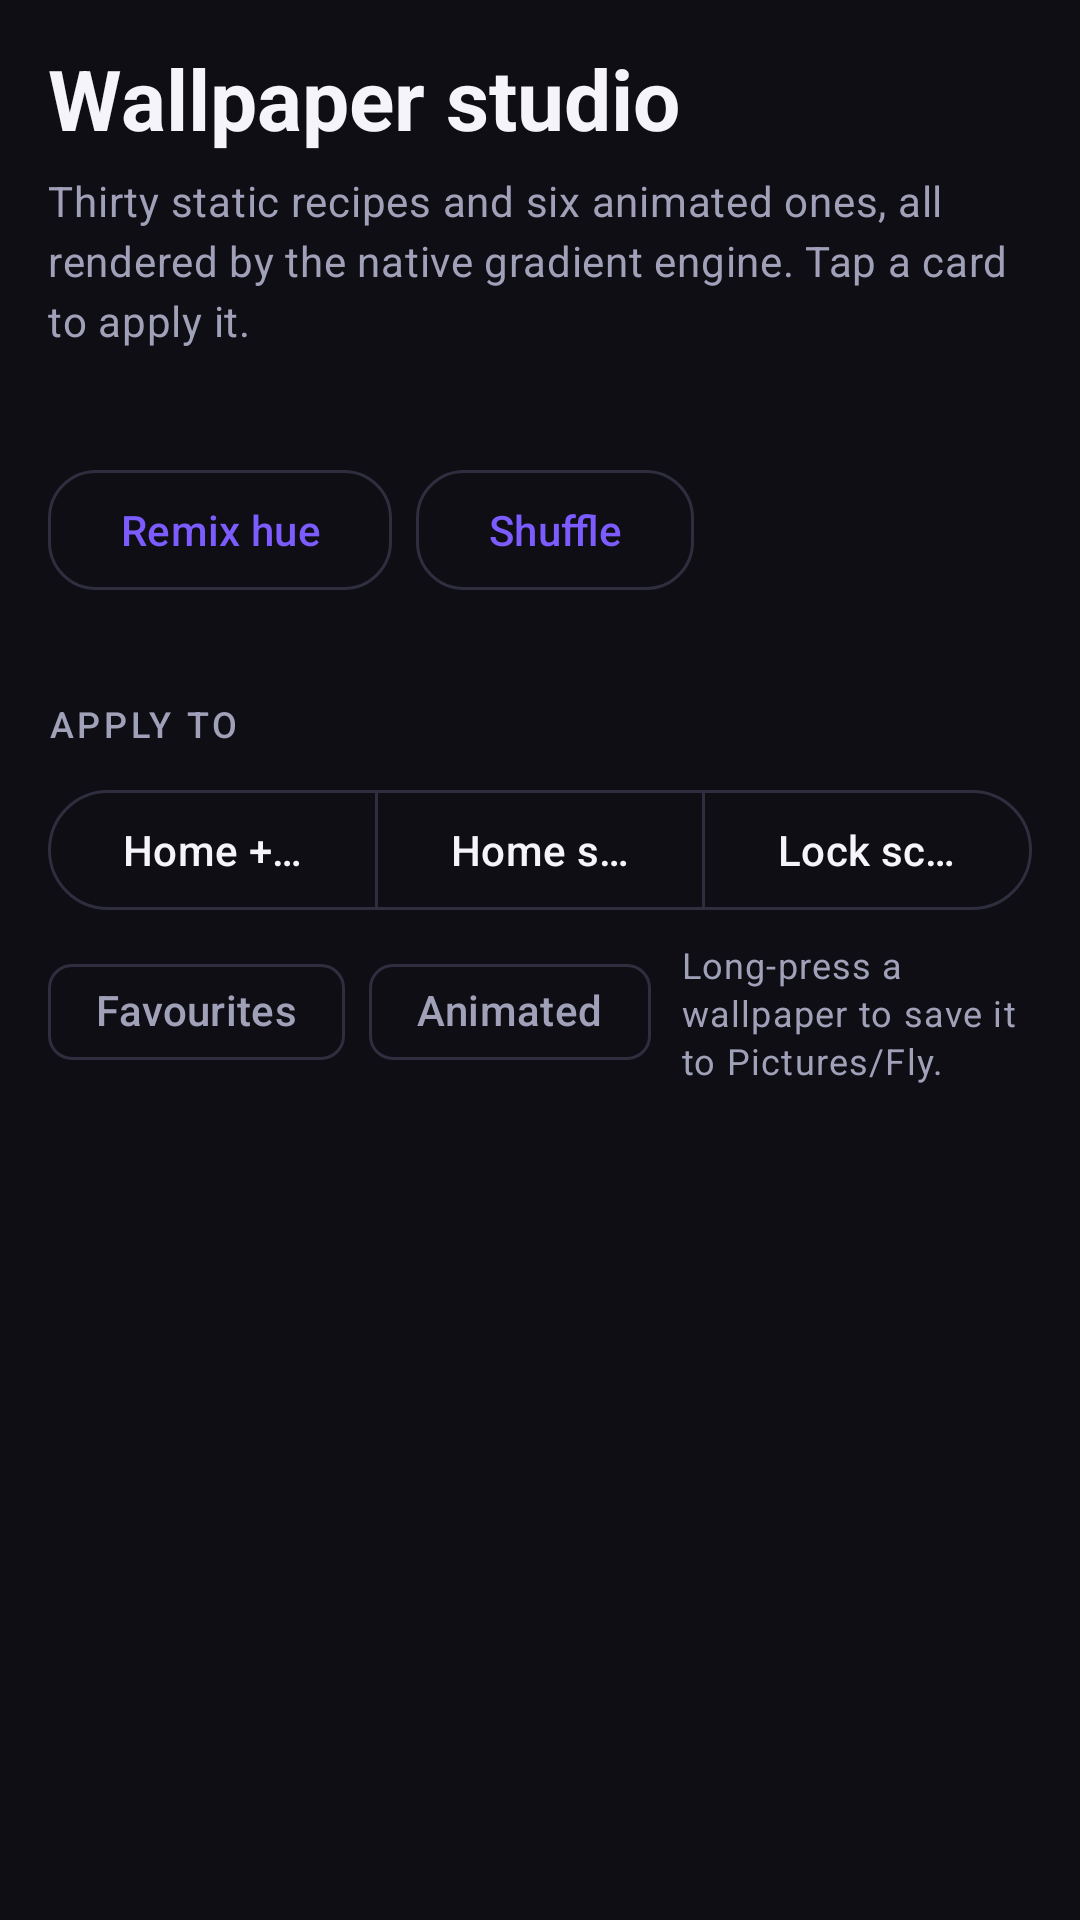

The Android layout XML behind this screen, and the referenced resources:
<!-- AndroidManifest.xml: application theme Theme.Fly.Dark -->
<!-- res/layout/fragment_wallpapers.xml -->
<?xml version="1.0" encoding="utf-8"?>
<LinearLayout xmlns:android="http://schemas.android.com/apk/res/android"
    xmlns:app="http://schemas.android.com/apk/res-auto"
    android:layout_width="match_parent"
    android:layout_height="match_parent"
    android:orientation="vertical"
    android:paddingLeft="16dp"
    android:paddingTop="8dp"
    android:paddingRight="16dp">

    <TextView
        style="@style/Fly.Hero"
        android:text="@string/wallpapers_title" />

    <TextView
        style="@style/Fly.Body"
        android:layout_marginTop="6dp"
        android:text="@string/wallpapers_subtitle" />

    <TextView
        android:id="@+id/txtLiveStatus"
        style="@style/Fly.Caption"
        android:layout_marginTop="8dp" />

    <LinearLayout
        android:layout_width="match_parent"
        android:layout_height="wrap_content"
        android:layout_marginTop="12dp"
        android:gravity="center_vertical"
        android:orientation="horizontal">

        <com.google.android.material.button.MaterialButton
            android:id="@+id/btnRemix"
            style="@style/Fly.OutlinedButton"
            android:text="@string/btn_remix" />

        <com.google.android.material.button.MaterialButton
            android:id="@+id/btnShuffle"
            style="@style/Fly.OutlinedButton"
            android:layout_marginStart="8dp"
            android:text="@string/btn_shuffle" />

        <ProgressBar
            android:id="@+id/applyProgress"
            android:layout_width="22dp"
            android:layout_height="22dp"
            android:layout_marginStart="10dp"
            android:indeterminateTint="?attr/colorPrimary"
            android:visibility="gone" />
    </LinearLayout>

    <TextView
        android:id="@+id/txtHueShift"
        style="@style/Fly.Caption"
        android:layout_marginTop="4dp" />

    <TextView
        android:id="@+id/applyTargetLabel"
        style="@style/Fly.Section"
        android:layout_marginTop="12dp"
        android:text="@string/apply_target_label" />

    <com.google.android.material.button.MaterialButtonToggleGroup
        android:id="@+id/targetGroup"
        android:layout_width="match_parent"
        android:layout_height="wrap_content"
        app:selectionRequired="true"
        app:singleSelection="true">

        <com.google.android.material.button.MaterialButton
            android:id="@+id/btnTargetBoth"
            style="?attr/materialButtonOutlinedStyle"
            android:layout_width="0dp"
            android:layout_height="wrap_content"
            android:layout_weight="1"
            android:text="@string/target_both" />

        <com.google.android.material.button.MaterialButton
            android:id="@+id/btnTargetHome"
            style="?attr/materialButtonOutlinedStyle"
            android:layout_width="0dp"
            android:layout_height="wrap_content"
            android:layout_weight="1"
            android:text="@string/target_home" />

        <com.google.android.material.button.MaterialButton
            android:id="@+id/btnTargetLock"
            style="?attr/materialButtonOutlinedStyle"
            android:layout_width="0dp"
            android:layout_height="wrap_content"
            android:layout_weight="1"
            android:text="@string/target_lock" />
    </com.google.android.material.button.MaterialButtonToggleGroup>

    <LinearLayout
        android:layout_width="match_parent"
        android:layout_height="wrap_content"
        android:layout_marginTop="6dp"
        android:gravity="center_vertical"
        android:orientation="horizontal">

        <com.google.android.material.chip.Chip
            android:id="@+id/chipFavorites"
            style="@style/Widget.Material3.Chip.Filter"
            android:layout_width="wrap_content"
            android:layout_height="wrap_content"
            android:checkable="true"
            android:text="@string/btn_favorites" />

        <com.google.android.material.chip.Chip
            android:id="@+id/chipAnimated"
            style="@style/Widget.Material3.Chip.Filter"
            android:layout_width="wrap_content"
            android:layout_height="wrap_content"
            android:layout_marginStart="8dp"
            android:checkable="true"
            android:text="@string/btn_animated" />

        <TextView
            style="@style/Fly.Caption"
            android:layout_width="0dp"
            android:layout_marginStart="10dp"
            android:layout_weight="1"
            android:text="@string/hint_long_press_save" />
    </LinearLayout>

    <TextView
        android:id="@+id/txtWallpapersEmpty"
        style="@style/Fly.Body"
        android:layout_marginTop="10dp"
        android:text="@string/wallpapers_empty_favorites"
        android:visibility="gone" />

    <TextView
        android:id="@+id/txtAnimatedCaption"
        style="@style/Fly.Body"
        android:layout_marginTop="10dp"
        android:text="@string/live_section_hint"
        android:visibility="gone" />

    <androidx.recyclerview.widget.RecyclerView
        android:id="@+id/wallpaperGrid"
        android:layout_width="match_parent"
        android:layout_height="0dp"
        android:layout_marginTop="6dp"
        android:layout_weight="1"
        android:clipToPadding="false"
        android:paddingBottom="10dp" />

    <androidx.recyclerview.widget.RecyclerView
        android:id="@+id/animatedGrid"
        android:layout_width="match_parent"
        android:layout_height="0dp"
        android:layout_marginTop="6dp"
        android:layout_weight="1"
        android:clipToPadding="false"
        android:paddingBottom="10dp"
        android:visibility="gone" />

</LinearLayout>
<!-- resources referenced by this layout -->
<resources>
  <string name="apply_target_label">Apply to</string>
  <string name="btn_animated">Animated</string>
  <string name="btn_favorites">Favourites</string>
  <string name="btn_remix">Remix hue</string>
  <string name="btn_shuffle">Shuffle</string>
  <string name="hint_long_press_save">Long-press a wallpaper to save it to Pictures/Fly.</string>
  <string name="live_section_hint">These run as a real live wallpaper through FlyWallpaperService, rendered frame by frame by libflycore.so.</string>
  <string name="target_both">Home + lock</string>
  <string name="target_home">Home screen</string>
  <string name="target_lock">Lock screen</string>
  <string name="wallpapers_empty_favorites">No favourites yet — tap the star on any wallpaper.</string>
  <string name="wallpapers_subtitle">Thirty static recipes and six animated ones, all rendered by the native gradient engine. Tap a card to apply it.</string>
  <string name="wallpapers_title">Wallpaper studio</string>
  <style name="Fly.Body" parent="TextAppearance.Material3.BodyMedium">
          <item name="android:layout_width">match_parent</item>
          <item name="android:layout_height">wrap_content</item>
          <item name="android:textColor">?attr/colorOnSurfaceVariant</item>
          <item name="android:lineSpacingExtra">3dp</item>
      </style>
  <style name="Fly.Caption" parent="TextAppearance.Material3.BodySmall">
          <item name="android:layout_width">wrap_content</item>
          <item name="android:layout_height">wrap_content</item>
          <item name="android:textColor">?attr/colorOnSurfaceVariant</item>
      </style>
  <style name="Fly.Hero" parent="TextAppearance.Material3.HeadlineMedium">
          <item name="android:layout_width">match_parent</item>
          <item name="android:layout_height">wrap_content</item>
          <item name="android:layout_marginTop">6dp</item>
          <item name="android:textColor">?attr/colorOnSurface</item>
          <item name="android:textStyle">bold</item>
      </style>
  <style name="Fly.OutlinedButton" parent="Widget.Material3.Button.OutlinedButton">
          <item name="android:layout_width">wrap_content</item>
          <item name="android:layout_height">wrap_content</item>
          <item name="cornerRadius">16dp</item>
      </style>
  <style name="Fly.Section" parent="TextAppearance.Material3.LabelMedium">
          <item name="android:layout_width">match_parent</item>
          <item name="android:layout_height">wrap_content</item>
          <item name="android:textAllCaps">true</item>
          <item name="android:letterSpacing">0.1</item>
          <item name="android:textColor">?attr/colorOnSurfaceVariant</item>
          <item name="android:layout_marginBottom">10dp</item>
      </style>
  <color name="surface_dark">#0E0E14</color>
  <color name="surface_container_dark">#17171F</color>
  <color name="surface_container_high_dark">#1F1F2A</color>
  <color name="surface_variant_dark">#232330</color>
  <color name="on_surface_dark">#F4F4FA</color>
  <color name="on_surface_variant_dark">#A0A0B8</color>
  <color name="outline_dark">#2E2E3E</color>
  <color name="outline_variant_dark">#26262F</color>
  <color name="fly_brand">#7C5CFF</color>
  <color name="accent_on">#FFFFFF</color>
</resources>
